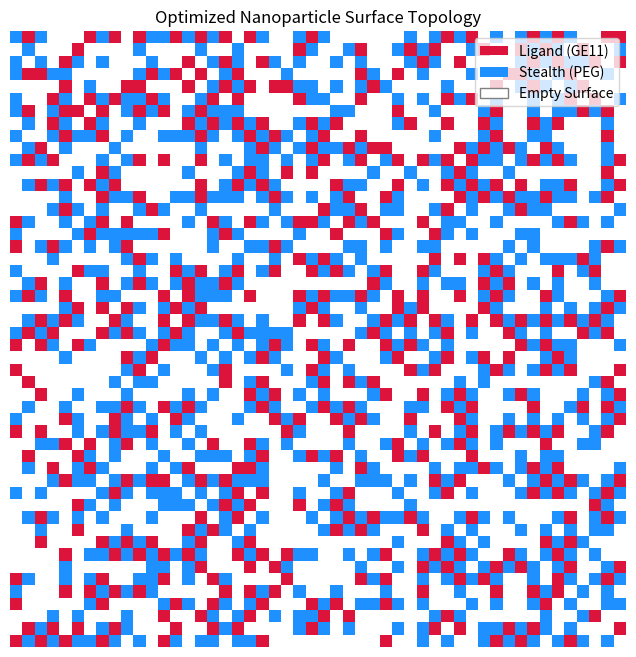

Generate this figure with matplotlib:
import numpy as np
import matplotlib.pyplot as plt
import random
import logging

# Setup logging
logging.basicConfig(
    level=logging.INFO,
    format='%(asctime)s - %(name)s - %(levelname)s - %(message)s',
    handlers=[
        logging.FileHandler("nano_topology.log"),
        logging.StreamHandler()
    ]
)
logger = logging.getLogger("NanoTopology")

GRID_SIZE = 50
STEPS = 50000
TEMP_SIM = 1.0
DENSITY_LIGAND = 0.2
DENSITY_PEG = 0.3

EMPTY = 0
LIGAND = 1
PEG = 2

class NanoTopologySim:
    def __init__(self):
        self.grid = np.zeros((GRID_SIZE, GRID_SIZE), dtype=int)
        self.temp_sim = TEMP_SIM
        self._initialize_grid()
        
    def _initialize_grid(self):
        n_ligands = int(GRID_SIZE * GRID_SIZE * DENSITY_LIGAND)
        n_pegs = int(GRID_SIZE * GRID_SIZE * DENSITY_PEG)
        coords = [(r, c) for r in range(GRID_SIZE) for c in range(GRID_SIZE)]
        random.shuffle(coords)
        for i in range(n_ligands):
            r, c = coords[i]
            self.grid[r, c] = LIGAND
        for i in range(n_ligands, n_ligands + n_pegs):
            r, c = coords[i]
            self.grid[r, c] = PEG

    def calculate_energy(self, r, c):
        val = self.grid[r, c]
        if val == EMPTY: return 0
        energy = 0
        neighbors = [((r+1)%GRID_SIZE, c), ((r-1)%GRID_SIZE, c), (r, (c+1)%GRID_SIZE), (r, (c-1)%GRID_SIZE)]
        for nr, nc in neighbors:
            n_val = self.grid[nr, nc]
            if n_val == EMPTY: continue
            if val == LIGAND and n_val == LIGAND: energy += 1.0
            elif val == PEG and n_val == PEG: energy += 0.5
            elif val != n_val: energy -= 0.5
        return energy

    def run_annealing(self):
        logger.info(f"--- Starting Nano-Topology Simulation (Lattice Monte Carlo) ---")
        for i in range(STEPS):
            r1, c1 = random.randint(0, GRID_SIZE-1), random.randint(0, GRID_SIZE-1)
            dr, dc = random.choice([(0,1), (0,-1), (1,0), (-1,0)])
            r2, c2 = (r1+dr)%GRID_SIZE, (c1+dc)%GRID_SIZE
            e_before = self.calculate_energy(r1, c1) + self.calculate_energy(r2, c2)
            self.grid[r1, c1], self.grid[r2, c2] = self.grid[r2, c2], self.grid[r1, c1]
            e_after = self.calculate_energy(r1, c1) + self.calculate_energy(r2, c2)
            delta_E = e_after - e_before
            if delta_E > 0:
                if random.random() > np.exp(-delta_E / self.temp_sim):
                    self.grid[r1, c1], self.grid[r2, c2] = self.grid[r2, c2], self.grid[r1, c1]
            if i % 1000 == 0:
                self.temp_sim *= 0.99
        logger.info("Simulation Complete.")

    def plot_surface(self):
        plt.figure(figsize=(8, 8))
        cmap = plt.cm.colors.ListedColormap(['white', 'crimson', 'dodgerblue'])
        plt.imshow(self.grid, cmap=cmap, interpolation='nearest')
        from matplotlib.patches import Patch
        legend_elements = [
            Patch(facecolor='crimson', label='Ligand (GE11)'),
            Patch(facecolor='dodgerblue', label='Stealth (PEG)'),
            Patch(facecolor='white', edgecolor='gray', label='Empty Surface')
        ]
        plt.legend(handles=legend_elements, loc='upper right')
        plt.title(f"Optimized Nanoparticle Surface Topology")
        plt.axis('off')
        plt.savefig("nano_surface.png")
        logger.info("Surface topology map saved to 'nano_surface.png'")

if __name__ == "__main__":
    sim = NanoTopologySim()
    sim.run_annealing()
    sim.plot_surface()
